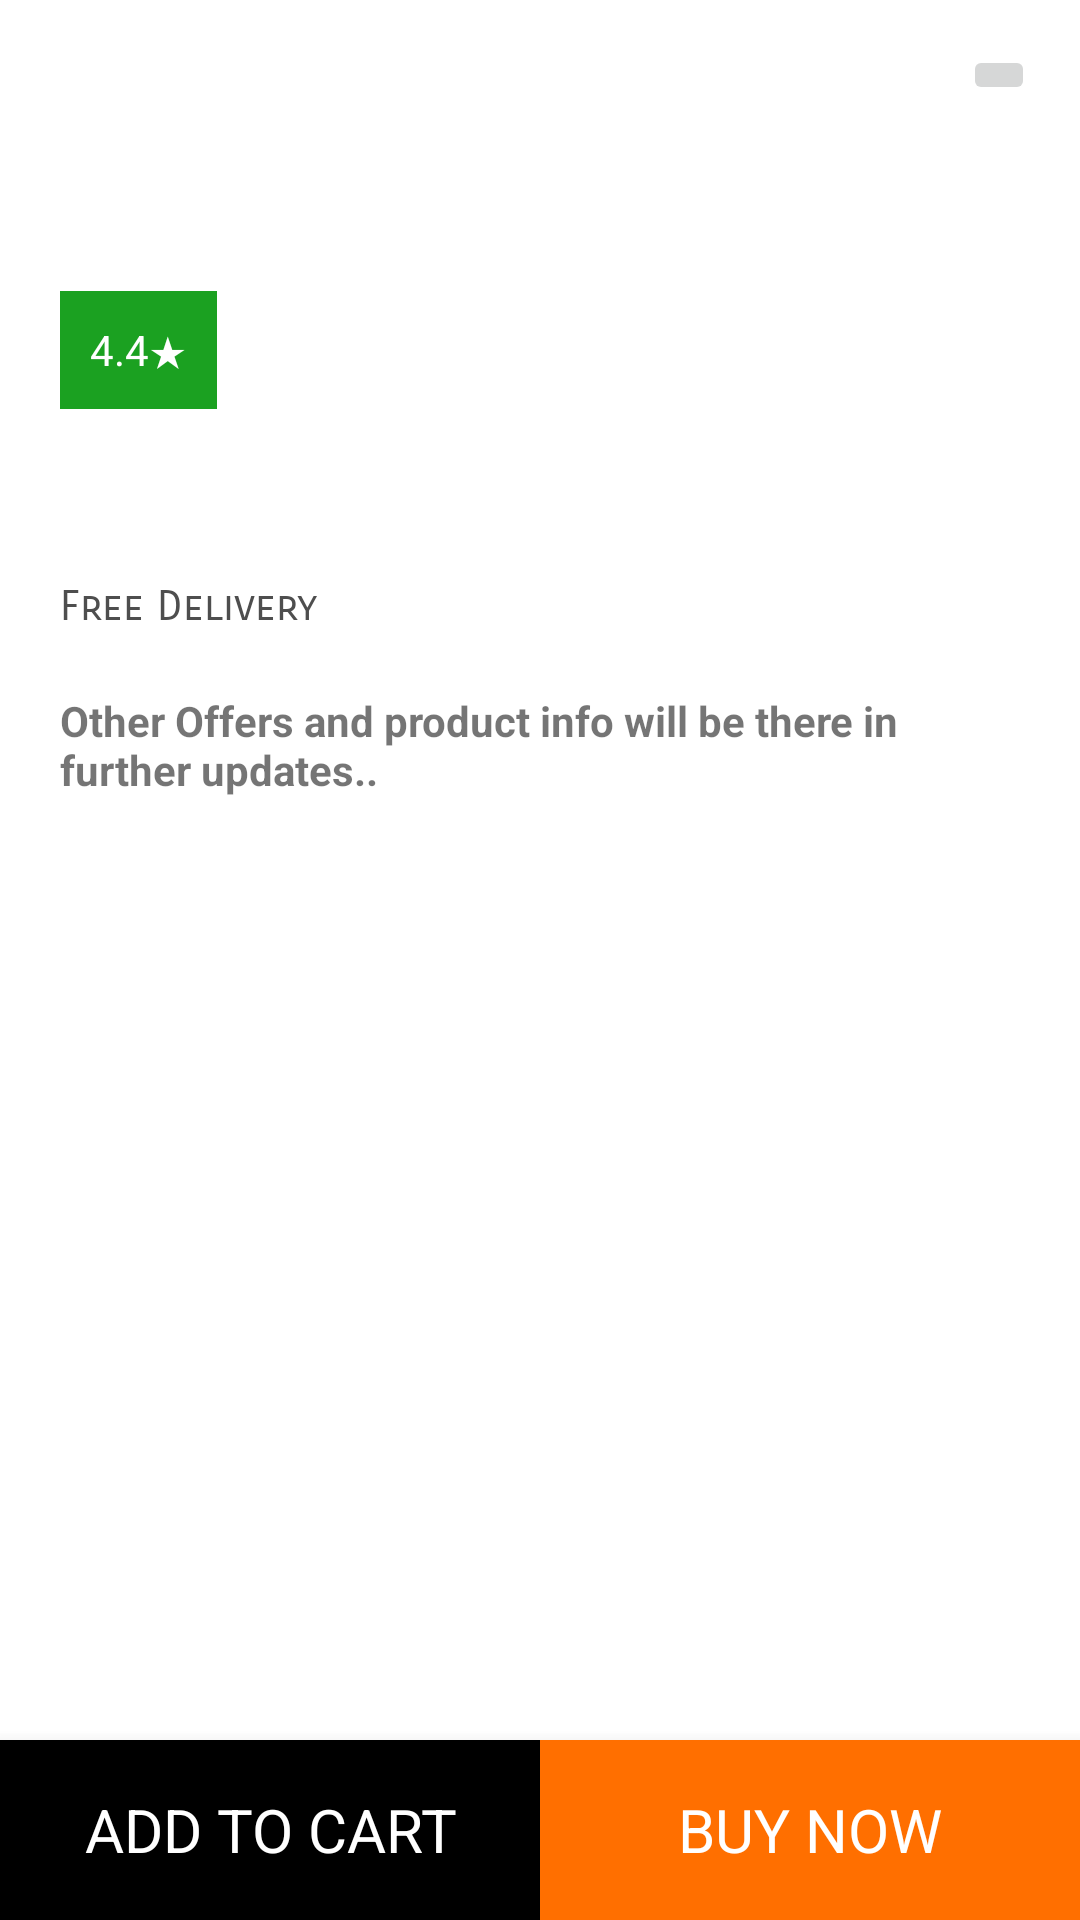

The Android layout XML behind this screen, and the referenced resources:
<!-- AndroidManifest.xml: application theme Theme.Shopify -->
<!-- res/layout/activity_detail.xml -->
<?xml version="1.0" encoding="utf-8"?>
<androidx.constraintlayout.widget.ConstraintLayout xmlns:android="http://schemas.android.com/apk/res/android"
    xmlns:app="http://schemas.android.com/apk/res-auto"
    xmlns:tools="http://schemas.android.com/tools"
    android:layout_width="match_parent"
    android:layout_height="match_parent"
    tools:context=".DetailActivity">


    <ImageButton
        android:id="@+id/favourites_icon"
        android:layout_width="wrap_content"
        android:layout_height="wrap_content"
        android:layout_margin="15dp"
        android:src="@drawable/ic_baseline_favorite_24"
        app:layout_constraintTop_toTopOf="parent"
        app:layout_constraintEnd_toEndOf="parent"/>

    <ImageView
        android:id="@+id/product_image"
        android:layout_width="match_parent"
        android:layout_height="wrap_content"
        android:padding="20dp"
        android:contentDescription="@string/product_image"
        android:src="@drawable/ic_launcher_background"
        app:layout_constraintEnd_toEndOf="parent"
        app:layout_constraintStart_toStartOf="parent"
        app:layout_constraintTop_toTopOf="parent" />

    <TextView
        android:id="@+id/product_name"
        android:layout_width="wrap_content"
        android:layout_height="wrap_content"
        android:layout_marginTop="10dp"
        android:textSize="20sp"
        android:textStyle="bold"
        android:paddingLeft="20dp"
        android:paddingRight="20dp"
        android:paddingTop="10dp"
        app:layout_constraintEnd_toEndOf="parent"
        app:layout_constraintStart_toStartOf="parent"
        app:layout_constraintTop_toBottomOf="@id/product_image"
        tools:text="This is a product name textview this will contain a product name" />


    <TextView
        android:id="@+id/rating"
        android:layout_width="wrap_content"
        android:layout_height="wrap_content"
        android:text="@string/_4_4"
        android:padding="10dp"
        android:layout_marginTop="10dp"
        android:layout_marginStart="20dp"
        android:textColor="@color/white"
        android:background="@color/green"
        app:layout_constraintTop_toBottomOf="@id/product_name"
        app:layout_constraintStart_toStartOf="parent"/>


    <TextView
        android:id="@+id/item_price_text"
        android:layout_width="wrap_content"
        android:layout_height="wrap_content"
        tools:text="₹9,999"
        android:layout_marginTop="15dp"
        android:layout_marginBottom="10dp"
        android:layout_marginStart="20dp"
        android:textSize="24sp"
        android:textStyle="bold"
        app:layout_constraintTop_toBottomOf="@id/rating"
        app:layout_constraintStart_toStartOf="parent"/>


    <TextView
        android:id="@+id/free_delivery"
        android:layout_width="wrap_content"
        android:layout_height="wrap_content"
        android:text="@string/free_delivery"
        android:textColor="@color/grey"
        android:layout_marginTop="10dp"
        android:layout_marginStart="20dp"
        android:fontFamily="sans-serif-smallcaps"
        app:layout_constraintTop_toBottomOf="@id/item_price_text"
        app:layout_constraintStart_toStartOf="parent"/>

    <TextView
        android:layout_width="wrap_content"
        android:layout_height="wrap_content"
        android:padding="20dp"
        android:textStyle="bold"
        android:text="@string/other_offers_and_product_info_will_be_there_in_further_updates"
        app:layout_constraintEnd_toEndOf="parent"
        app:layout_constraintStart_toStartOf="parent"
        app:layout_constraintTop_toBottomOf="@id/free_delivery" />

    <com.google.android.material.bottomnavigation.BottomNavigationView
        android:layout_width="match_parent"
        android:layout_height="60dp"
        app:layout_constraintBottom_toBottomOf="parent"
        app:layout_constraintEnd_toEndOf="parent"
        app:layout_constraintStart_toStartOf="parent">

        <LinearLayout
            android:layout_width="match_parent"
            android:layout_height="match_parent">

            <TextView
                android:id="@+id/addToCart"
                android:layout_width="0dp"
                android:layout_weight="1"
                android:gravity="center"
                android:textColor="@color/white"
                android:background="@color/black"
                android:layout_height="match_parent"
                android:text="@string/add_to_cart"
                android:textSize="20sp" />
            <TextView
                android:id="@+id/buyNow"
                android:layout_width="0dp"
                android:layout_weight="1"
                android:layout_height="match_parent"
                android:gravity="center"
                android:textColor="@color/white"
                android:background="@color/orange"
                android:text="@string/buy_now"
                android:textSize="20sp" />

        </LinearLayout>



    </com.google.android.material.bottomnavigation.BottomNavigationView>

</androidx.constraintlayout.widget.ConstraintLayout>
<!-- resources referenced by this layout -->
<resources>
  <color name="black">#FF000000</color>
  <color name="green">#1BA121</color>
  <color name="grey">#4E4E4E</color>
  <color name="orange">#FF6F00</color>
  <color name="white">#FFFFFFFF</color>
  <string name="_4_4">4.4★</string>
  <string name="add_to_cart">ADD TO CART</string>
  <string name="buy_now">BUY NOW</string>
  <string name="free_delivery">Free Delivery</string>
  <string name="other_offers_and_product_info_will_be_there_in_further_updates">Other Offers and product info will be there in further updates..</string>
  <string name="product_image">Product Image</string>
  <style name="Theme.Shopify" parent="Theme.MaterialComponents.DayNight.NoActionBar">
          
          <item name="colorPrimary">@color/purple_500</item>
          <item name="colorPrimaryVariant">@color/purple_700</item>
          <item name="colorOnPrimary">@color/white</item>
          
          <item name="colorSecondary">@color/teal_200</item>
          <item name="colorSecondaryVariant">@color/teal_700</item>
          <item name="colorOnSecondary">@color/black</item>
          
          <item name="android:statusBarColor" tools:targetApi="l">?attr/colorPrimaryVariant</item>
          
      </style>
  <color name="purple_500">#FF6200EE</color>
  <color name="purple_700">#FF3700B3</color>
  <color name="teal_200">#FF03DAC5</color>
  <color name="teal_700">#FF018786</color>
</resources>
